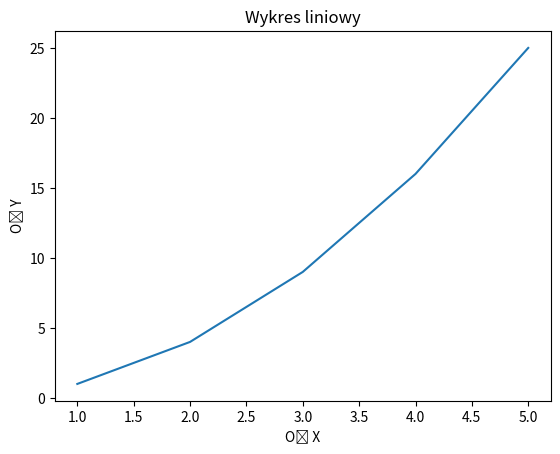

The script that saved this image:
import matplotlib.pyplot as plt

x = [1, 2, 3, 4, 5]
# y = [2, 3, 5, 7, 9]
y = [i ** 2 for i in x]

plt.plot(x, y)
plt.title("Wykres liniowy")
plt.xlabel("Oś X")
plt.ylabel("Oś Y")

plt.show()
